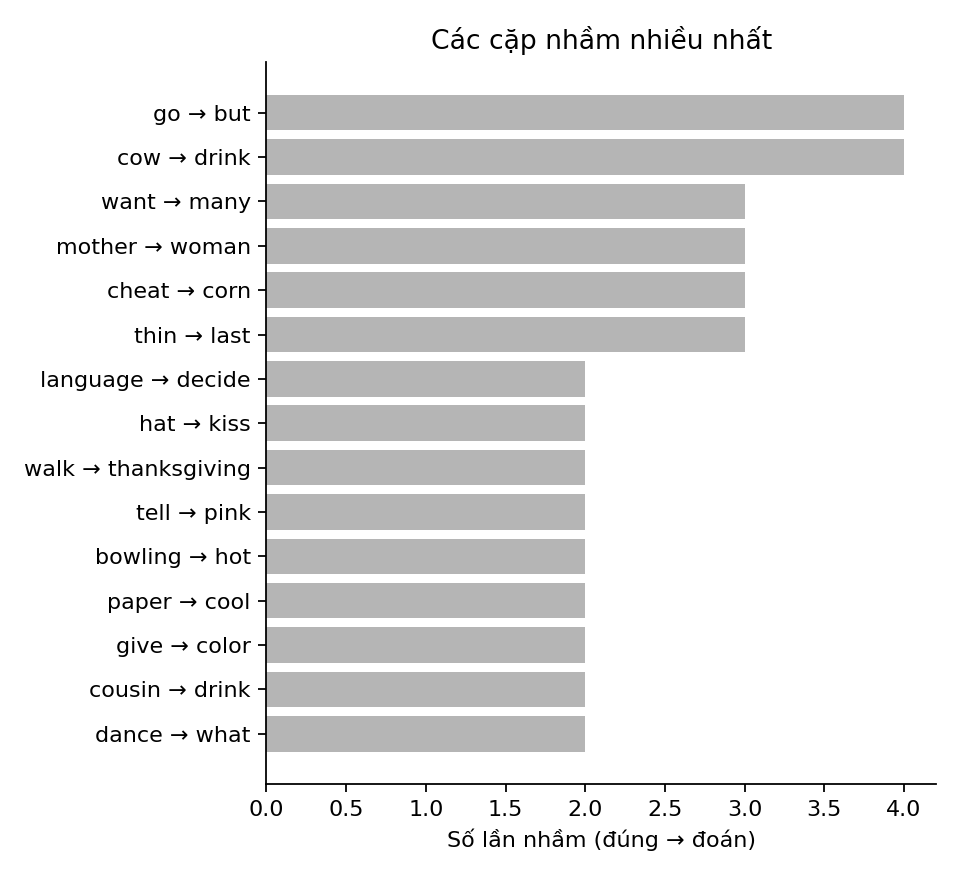

The file beside this chart, header and first rows:
true, pred, count
go, but, 4
cow, drink, 4
want, many, 3
mother, woman, 3
cheat, corn, 3
thin, last, 3
language, decide, 2
hat, kiss, 2
walk, thanksgiving, 2
tell, pink, 2
bowling, hot, 2
paper, cool, 2
give, color, 2
cousin, drink, 2
dance, what, 2
